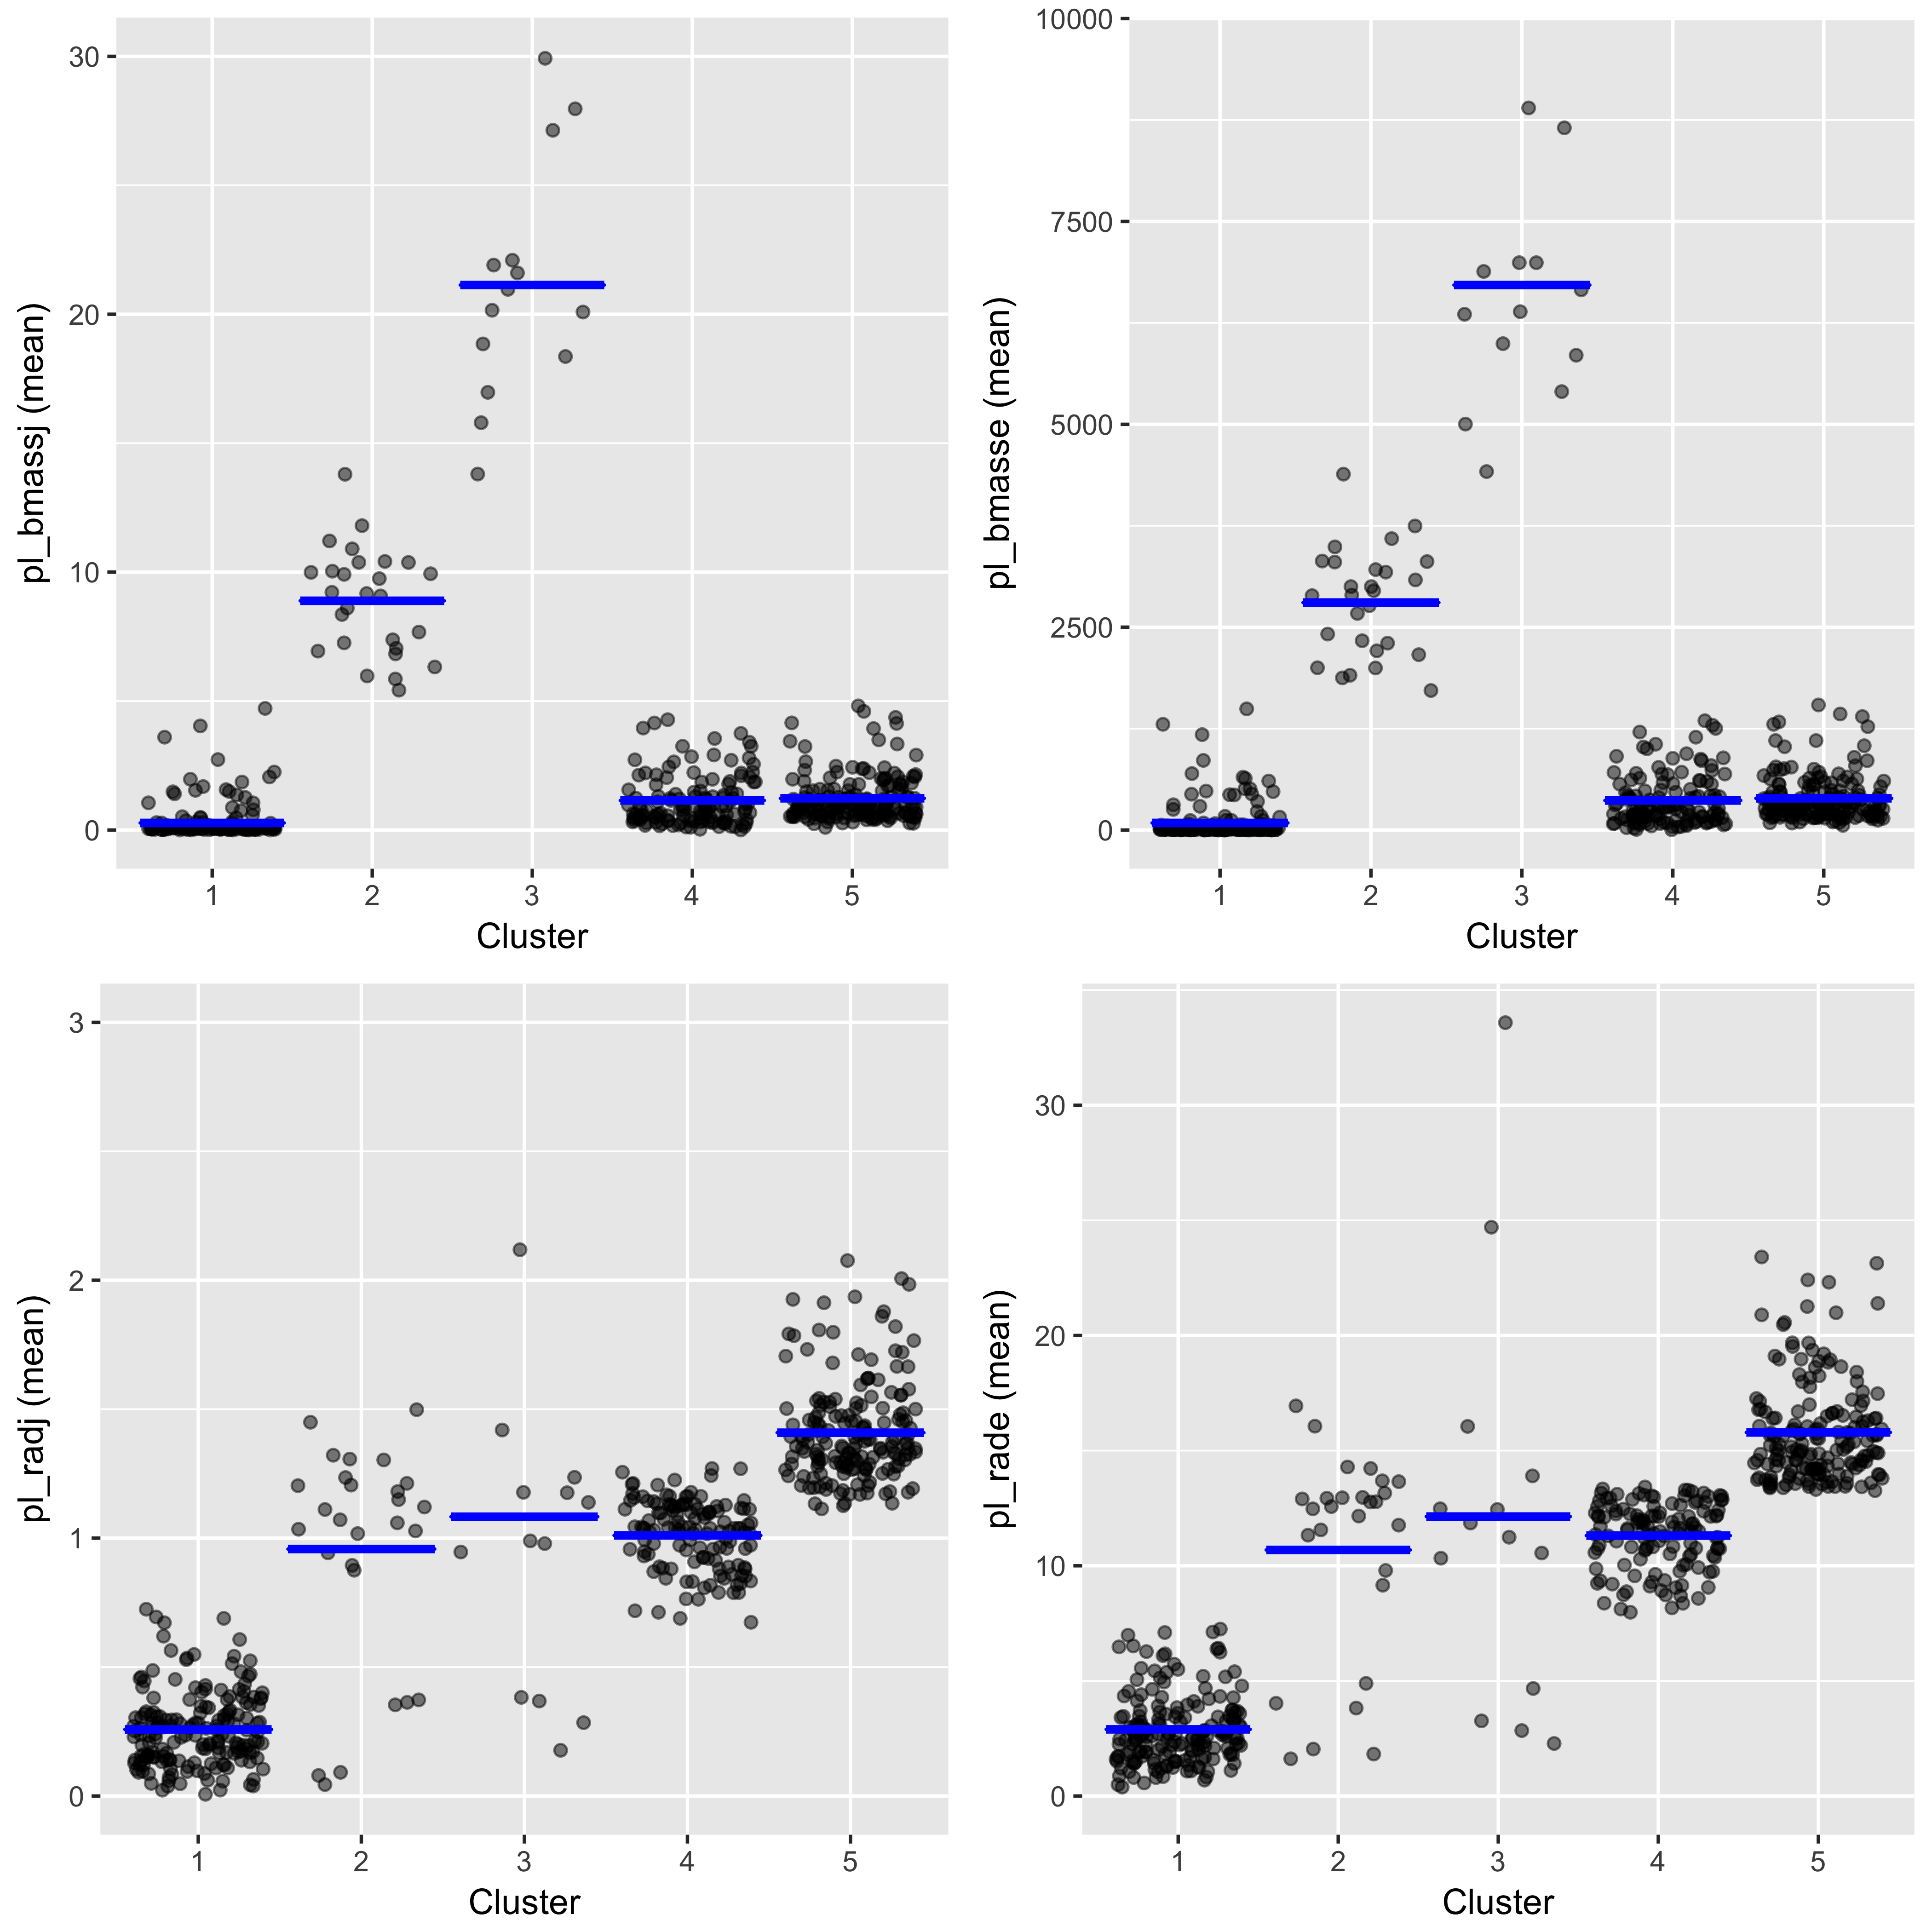

The data file committed next to this chart (first rows):
, pl_bmassj, pl_bmasse, pl_radj, pl_rade
Cluster 1, 0.2754, 87.52, 0.2583, 2.896
Cluster 2, 8.889, 2804, 0.9578, 10.69
Cluster 3, 21.13, 6716, 1.083, 12.14
Cluster 4, 1.145, 364, 1.011, 11.31
Cluster 5, 1.231, 391.2, 1.409, 15.79
